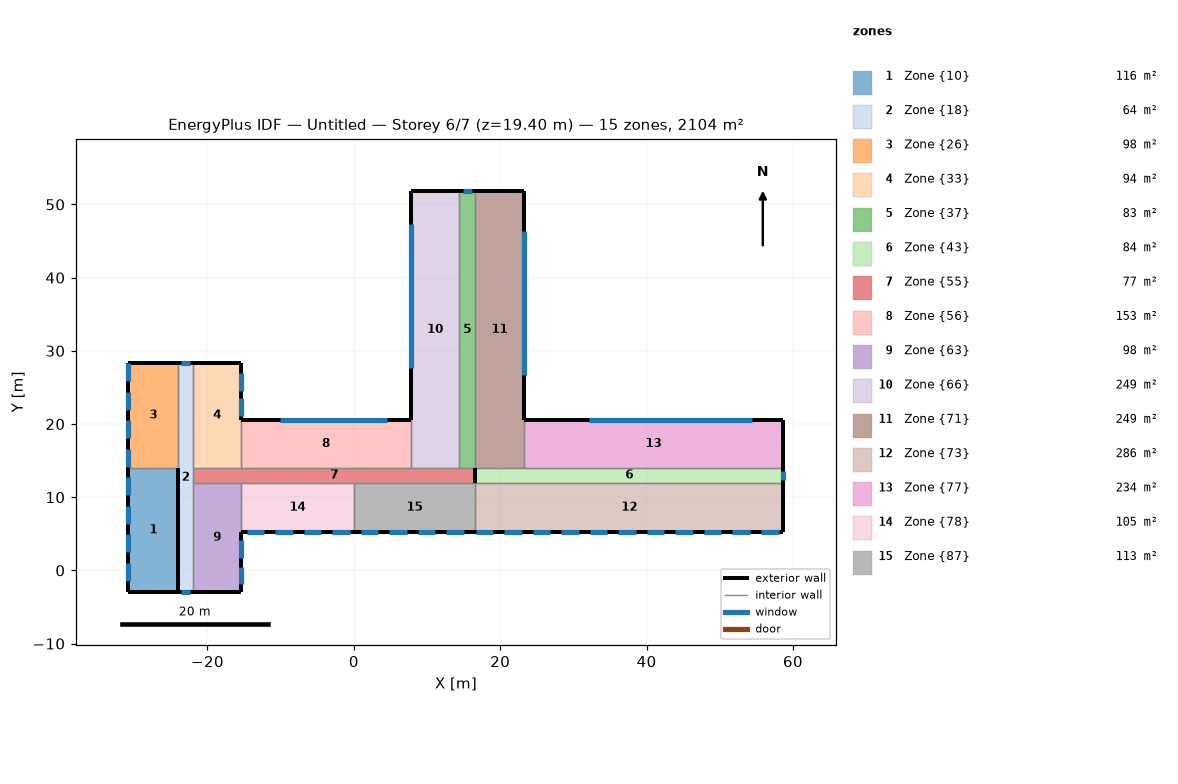
=== STOREY PLAN SPEC (per zone: floor XY polygon, exterior-wall plan segments, windows/doors) ===
zone 1: Zone {10}  (115.5 m²)
  floor: (-23.99, 14.00) (-23.99, -3.00) (-30.79, -3.00) (-30.79, 14.00)
  exterior wall: (-30.79, 14.00) – (-30.79, -3.00)  [17.0 m]
    window: (-30.79, 1.03) – (-30.79, -1.42)  [3.7 m²]
    window: (-30.79, 4.93) – (-30.79, 2.48)  [3.7 m²]
    window: (-30.79, 12.73) – (-30.79, 10.28)  [3.7 m²]
    window: (-30.79, 8.83) – (-30.79, 6.38)  [3.7 m²]
  exterior wall: (-30.79, -3.00) – (-23.99, -3.00)  [6.8 m]
  exterior wall: (-23.99, -3.00) – (-23.99, 14.00)  [17.0 m]
  interior walls: 1
zone 2: Zone {18}  (64.3 m²)
  floor: (-21.95, 28.39) (-21.95, -3.00) (-23.99, -3.00) (-23.99, 28.39)
  exterior wall: (-21.95, 28.39) – (-23.99, 28.39)  [2.0 m]
    window: (-22.34, 28.39) – (-23.64, 28.39)  [3.7 m²]
  exterior wall: (-23.99, -3.00) – (-21.95, -3.00)  [2.0 m]
    window: (-23.62, -3.00) – (-22.32, -3.00)  [3.7 m²]
  interior walls: 5
zone 3: Zone {26}  (97.9 m²)
  floor: (-23.99, 28.39) (-23.99, 14.00) (-30.79, 14.00) (-30.79, 28.39)
  exterior wall: (-30.79, 28.39) – (-30.79, 14.00)  [14.4 m]
    window: (-30.79, 28.33) – (-30.79, 25.88)  [3.7 m²]
    window: (-30.79, 20.53) – (-30.79, 18.08)  [3.7 m²]
    window: (-30.79, 16.63) – (-30.79, 14.18)  [3.7 m²]
    window: (-30.79, 24.43) – (-30.79, 21.98)  [3.7 m²]
  exterior wall: (-23.99, 28.39) – (-30.79, 28.39)  [6.8 m]
  interior walls: 2
zone 4: Zone {33}  (94.3 m²)
  floor: (-15.40, 28.39) (-15.40, 14.00) (-21.95, 14.00) (-21.95, 28.39)
  exterior wall: (-15.40, 28.39) – (-21.95, 28.39)  [6.5 m]
  exterior wall: (-15.40, 28.39) – (-15.40, 20.60)  [7.8 m]
    window: (-15.40, 24.56) – (-15.40, 27.01)  [3.7 m²]
    window: (-15.40, 21.14) – (-15.40, 23.59)  [3.7 m²]
  interior walls: 3
zone 5: Zone {37}  (83.1 m²)
  floor: (14.40, 51.79) (16.60, 51.79) (16.60, 14.00) (14.40, 14.00)
  exterior wall: (14.40, 51.79) – (16.60, 51.79)  [2.2 m]
    window: (16.19, 51.79) – (14.89, 51.79)  [3.7 m²]
  interior walls: 3
zone 6: Zone {43}  (84.2 m²)
  floor: (58.68, 14.00) (58.68, 12.00) (16.60, 12.00) (16.60, 14.00)
  exterior wall: (16.60, 14.00) – (16.60, 12.00)  [2.0 m]
  exterior wall: (58.68, 14.00) – (58.68, 12.00)  [2.0 m]
    window: (58.68, 12.34) – (58.68, 13.64)  [3.7 m²]
  interior walls: 3
zone 7: Zone {55}  (77.1 m²)
  floor: (16.60, 14.00) (16.60, 12.00) (-21.95, 12.00) (-21.95, 14.00)
  exterior wall: (16.60, 12.00) – (16.60, 14.00)  [2.0 m]
  interior walls: 8
zone 8: Zone {56}  (153.0 m²)
  floor: (7.80, 20.60) (7.80, 14.00) (-15.40, 14.00) (-15.40, 20.60)
  exterior wall: (-15.40, 20.60) – (7.80, 20.60)  [23.2 m]
    window: (4.51, 20.60) – (-10.06, 20.60)  [21.9 m²]
  interior walls: 3
zone 9: Zone {63}  (98.2 m²)
  floor: (-15.40, 12.00) (-15.40, -3.00) (-21.95, -3.00) (-21.95, 12.00)
  exterior wall: (-15.40, -3.00) – (-21.95, -3.00)  [6.5 m]
  exterior wall: (-15.40, -3.00) – (-15.40, 5.20)  [8.2 m]
    window: (-15.40, 1.71) – (-15.40, 4.16)  [3.7 m²]
    window: (-15.40, -1.92) – (-15.40, 0.53)  [3.7 m²]
  interior walls: 3
zone 10: Zone {66}  (249.4 m²)
  floor: (14.40, 51.79) (14.40, 14.00) (7.80, 14.00) (7.80, 51.79)
  exterior wall: (14.40, 51.79) – (7.80, 51.79)  [6.6 m]
  exterior wall: (7.80, 51.79) – (7.80, 20.60)  [31.2 m]
    window: (7.80, 47.27) – (7.80, 27.67)  [29.4 m²]
  interior walls: 3
zone 11: Zone {71}  (249.4 m²)
  floor: (23.19, 51.79) (23.19, 14.00) (16.60, 14.00) (16.60, 51.79)
  exterior wall: (23.19, 20.60) – (23.19, 51.79)  [31.2 m]
    window: (23.19, 26.72) – (23.19, 46.32)  [29.4 m²]
  exterior wall: (16.60, 51.79) – (23.19, 51.79)  [6.6 m]
  interior walls: 3
zone 12: Zone {73}  (286.1 m²)
  floor: (58.68, 12.00) (58.68, 5.20) (16.60, 5.20) (16.60, 12.00)
  exterior wall: (58.68, 5.20) – (58.68, 12.00)  [6.8 m]
  exterior wall: (16.60, 5.20) – (58.68, 5.20)  [42.1 m]
    window: (40.03, 5.20) – (42.43, 5.20)  [3.6 m²]
    window: (24.43, 5.20) – (26.83, 5.20)  [3.6 m²]
    window: (47.83, 5.20) – (50.23, 5.20)  [3.6 m²]
    window: (16.63, 5.20) – (19.03, 5.20)  [3.6 m²]
    window: (55.63, 5.20) – (58.03, 5.20)  [3.6 m²]
    window: (32.23, 5.20) – (34.63, 5.20)  [3.6 m²]
    window: (51.73, 5.20) – (54.13, 5.20)  [3.6 m²]
    window: (43.93, 5.20) – (46.33, 5.20)  [3.6 m²]
    window: (20.53, 5.20) – (22.93, 5.20)  [3.6 m²]
    window: (36.13, 5.20) – (38.53, 5.20)  [3.6 m²]
    window: (28.33, 5.20) – (30.73, 5.20)  [3.6 m²]
  interior walls: 2
zone 13: Zone {77}  (234.2 m²)
  floor: (23.19, 20.60) (58.68, 20.60) (58.68, 14.00) (23.19, 14.00)
  exterior wall: (58.68, 14.00) – (58.68, 20.60)  [6.6 m]
  exterior wall: (23.19, 20.60) – (58.68, 20.60)  [35.5 m]
    window: (54.44, 20.60) – (32.14, 20.60)  [33.4 m²]
  interior walls: 2
zone 14: Zone {78}  (104.7 m²)
  floor: (0.00, 12.00) (0.00, 5.20) (-15.40, 5.20) (-15.40, 12.00)
  exterior wall: (0.00, 5.20) – (-15.40, 5.20)  [15.4 m]
    window: (-14.65, 5.20) – (-12.25, 5.20)  [3.6 m²]
    window: (-6.85, 5.20) – (-4.45, 5.20)  [3.6 m²]
    window: (-10.75, 5.20) – (-8.35, 5.20)  [3.6 m²]
    window: (-2.95, 5.20) – (-0.55, 5.20)  [3.6 m²]
  interior walls: 3
zone 15: Zone {87}  (112.8 m²)
  floor: (16.60, 12.00) (16.60, 5.20) (0.00, 5.20) (0.00, 12.00)
  exterior wall: (16.60, 5.20) – (0.00, 5.20)  [16.6 m]
    window: (4.85, 5.20) – (7.25, 5.20)  [3.6 m²]
    window: (0.95, 5.20) – (3.35, 5.20)  [3.6 m²]
    window: (12.65, 5.20) – (15.05, 5.20)  [3.6 m²]
    window: (8.75, 5.20) – (11.15, 5.20)  [3.6 m²]
  interior walls: 3

=== DERIVED (storey summary) ===
Building: Untitled
Storey: 6 of 7  (floor level z = 19.40 m)
Storey gross floor area: 2104.1 m²
Zones on this storey: 15
  - Zone {10}: floor 115.5 m²; exterior wall 40.8 m (146.8 m²); 4 window(s) 14.7 m²; WWR 10.0%
  - Zone {18}: floor 64.3 m²; exterior wall 4.1 m (14.7 m²); 2 window(s) 7.4 m²; WWR 50.0%
  - Zone {26}: floor 97.9 m²; exterior wall 21.2 m (76.3 m²); 4 window(s) 14.7 m²; WWR 19.3%
  - Zone {33}: floor 94.3 m²; exterior wall 14.3 m (51.7 m²); 2 window(s) 7.4 m²; WWR 14.2%
  - Zone {37}: floor 83.1 m²; exterior wall 2.2 m (7.9 m²); 1 window(s) 3.7 m²; WWR 46.5%
  - Zone {43}: floor 84.2 m²; exterior wall 4.0 m (14.4 m²); 1 window(s) 3.7 m²; WWR 25.6%
  - Zone {55}: floor 77.1 m²; exterior wall 2.0 m (7.2 m²); WWR 0.0%
  - Zone {56}: floor 153.0 m²; exterior wall 23.2 m (83.5 m²); 1 window(s) 21.9 m²; WWR 26.2%
  - Zone {63}: floor 98.2 m²; exterior wall 14.7 m (53.1 m²); 2 window(s) 7.4 m²; WWR 13.8%
  - Zone {66}: floor 249.4 m²; exterior wall 37.8 m (136.0 m²); 1 window(s) 29.4 m²; WWR 21.6%
  - Zone {71}: floor 249.4 m²; exterior wall 37.8 m (136.0 m²); 1 window(s) 29.4 m²; WWR 21.6%
  - Zone {73}: floor 286.1 m²; exterior wall 48.9 m (176.0 m²); 11 window(s) 39.5 m²; WWR 22.4%
  - Zone {77}: floor 234.2 m²; exterior wall 42.1 m (151.5 m²); 1 window(s) 33.4 m²; WWR 22.1%
  - Zone {78}: floor 104.7 m²; exterior wall 15.4 m (55.4 m²); 4 window(s) 14.4 m²; WWR 25.9%
  - Zone {87}: floor 112.8 m²; exterior wall 16.6 m (59.7 m²); 4 window(s) 14.4 m²; WWR 24.0%
Zone adjacency (shared interzone walls):
  - Zone {10} ↔ Zone {26}
  - Zone {18} ↔ Zone {33}
  - Zone {18} ↔ Zone {55}
  - Zone {18} ↔ Zone {63}
  - Zone {33} ↔ Zone {55}
  - Zone {33} ↔ Zone {56}
  - Zone {37} ↔ Zone {55}
  - Zone {37} ↔ Zone {66}
  - Zone {37} ↔ Zone {71}
  - Zone {43} ↔ Zone {71}
  - Zone {43} ↔ Zone {73}
  - Zone {43} ↔ Zone {77}
  - Zone {55} ↔ Zone {56}
  - Zone {55} ↔ Zone {63}
  - Zone {55} ↔ Zone {66}
  - Zone {55} ↔ Zone {78}
  - Zone {55} ↔ Zone {87}
  - Zone {56} ↔ Zone {66}
  - Zone {63} ↔ Zone {78}
  - Zone {71} ↔ Zone {77}
  - Zone {73} ↔ Zone {87}
  - Zone {78} ↔ Zone {87}